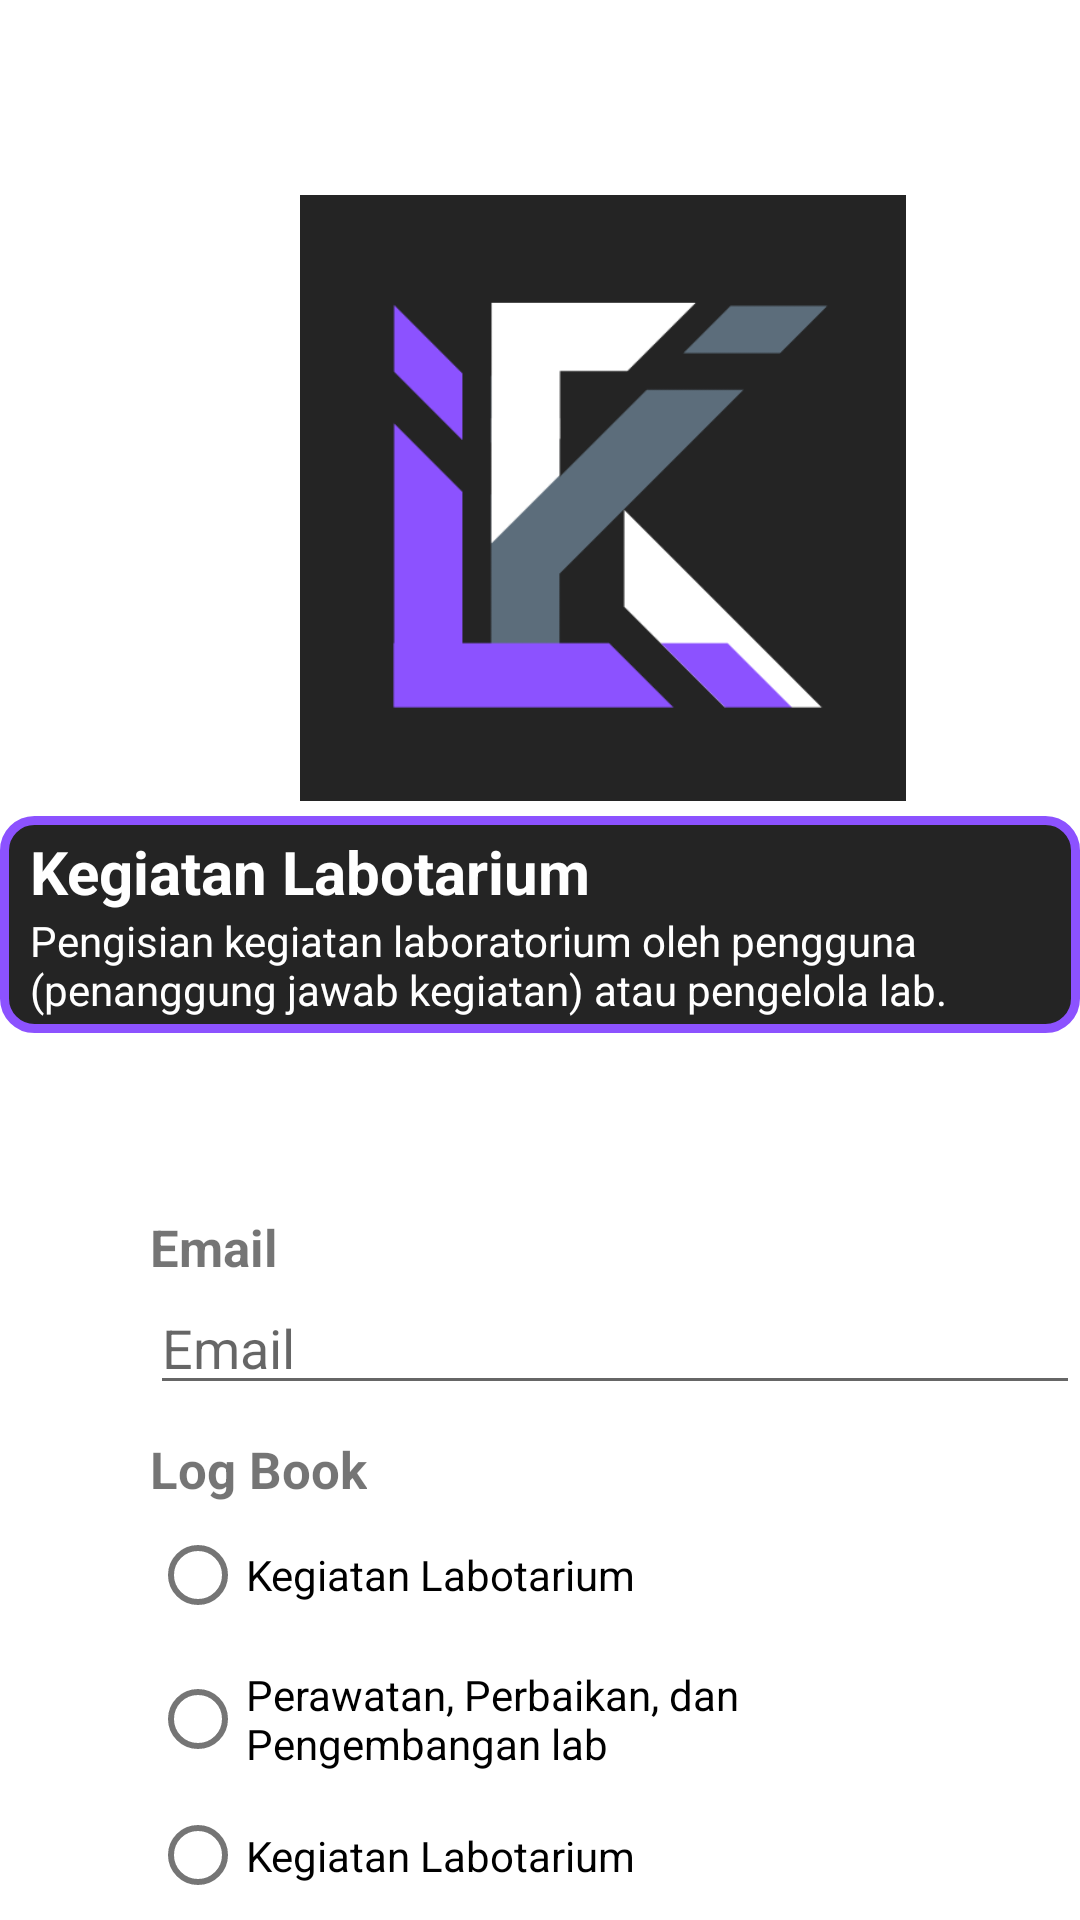

Android layout source for this screen:
<!-- AndroidManifest.xml: application theme Theme.Labrobotikapendidikan -->
<!-- res/layout/activity_penggunaanlab2.xml -->
<?xml version="1.0" encoding="utf-8"?>
<LinearLayout xmlns:android="http://schemas.android.com/apk/res/android"
    xmlns:app="http://schemas.android.com/apk/res-auto"
    android:layout_width="match_parent"
    android:layout_height="match_parent"
    android:orientation="vertical">



    <ImageView
        android:id="@+id/imageView2"
        android:layout_width="202dp"
        android:layout_height="212dp"
        android:layout_marginLeft="100dp"
        android:layout_marginTop="60dp"
        app:srcCompat="@drawable/labrobotikapendidikan" />

    <LinearLayout
        android:layout_width="match_parent"
        android:layout_height="wrap_content"
        android:background="@drawable/layout_bg"
        android:orientation="vertical">

        <TextView
            android:id="@+id/textView46"
            android:layout_width="match_parent"
            android:layout_height="wrap_content"
            android:layout_marginLeft="10dp"
            android:layout_marginTop="5dp"
            android:text="Kegiatan Labotarium "
            android:textColor="@color/white"
            android:textSize="20dp"
            android:textStyle="bold" />

        <TextView
            android:id="@+id/textView47"
            android:layout_width="match_parent"
            android:layout_height="wrap_content"
            android:layout_marginLeft="10dp"
            android:layout_marginRight="10dp"
            android:layout_marginBottom="5dp"
            android:text="Pengisian kegiatan laboratorium oleh pengguna (penanggung jawab kegiatan) atau pengelola lab."
            android:textColor="@color/white" />

    </LinearLayout>

    <TextView
        android:id="@+id/textView3"
        android:layout_width="wrap_content"
        android:layout_height="wrap_content"
        android:textStyle="bold"
        android:layout_marginLeft="50dp"
        android:layout_marginTop="60dp"
        android:text="Email"
        android:textSize="17dp" />

    <EditText
        android:id="@+id/Email_lb"
        android:layout_width="match_parent"
        android:layout_height="wrap_content"
        android:layout_marginLeft="50dp"
        android:layout_marginTop="0dp"
        android:ems="10"
        android:hint="Email"
        android:inputType="textPersonName"
        app:layout_anchor="@+id/editTextTextPersonName"
        app:layout_anchorGravity="center" />


    <TextView
        android:id="@+id/textView6"
        android:layout_width="wrap_content"
        android:textStyle="bold"
        android:layout_height="wrap_content"
        android:layout_marginLeft="50dp"
        android:layout_marginTop="10dp"
        android:text="Log Book"
        android:textSize="17dp" />

    <RadioGroup
        android:id="@+id/optionlogbook"
        android:layout_width="match_parent"
        android:layout_height="wrap_content"
        android:layout_marginLeft="50dp"
        android:layout_marginRight="50dp">

        <RadioButton
            android:id="@+id/kegiatanlab_lb"
            android:layout_width="match_parent"
            android:layout_height="wrap_content"
            android:text="Kegiatan Labotarium" />


        <RadioButton
            android:id="@+id/perawatan_lb"
            android:layout_width="match_parent"
            android:layout_height="wrap_content"
            android:text="Perawatan, Perbaikan, dan Pengembangan lab" />

        <RadioButton
            android:id="@+id/kegiatan_lb"
            android:layout_width="match_parent"
            android:layout_height="wrap_content"
            android:text="Kegiatan Labotarium" />

        <RadioButton
            android:id="@+id/lainnya_lb"
            android:layout_width="match_parent"
            android:layout_height="wrap_content"
            android:text="Lainnya
" />


    </RadioGroup>

    <LinearLayout
        android:layout_width="match_parent"
        android:layout_height="match_parent"
        android:orientation="horizontal"
        android:layout_marginLeft="50dp">

        <Button
            android:id="@+id/back"
            android:layout_width="wrap_content"
            android:layout_height="wrap_content"
            android:layout_marginLeft="0dp"
            android:layout_marginTop="0dp"
            android:backgroundTint="@color/cardview_dark_background"
            android:text="back" />

        <Button
            android:id="@+id/next"
            android:layout_width="wrap_content"
            android:layout_height="wrap_content"
            android:layout_marginLeft="0dp"
            android:layout_marginTop="0dp"
            android:backgroundTint="@color/cardview_dark_background"
            android:text="next" />
    </LinearLayout>

</LinearLayout>
<!-- resources referenced by this layout -->
<resources>
  <!-- drawable labrobotikapendidikan: png bitmap (drawable-v24, 11745 bytes) -->
  <!-- drawable layout_bg (drawable) -->
  <?xml version="1.0" encoding="UTF-8"?>
  <shape xmlns:android="http://schemas.android.com/apk/res/android">
      <solid android:color="#242424"/>
      <stroke android:width="3dp" android:color="#8c52ff" />
      <corners android:radius="10dp"/>
      <padding android:left="0dp" android:top="0dp" android:right="0dp" android:bottom="0dp" />
  </shape>
  <style name="Theme.Labrobotikapendidikan" parent="Theme.MaterialComponents.DayNight.DarkActionBar">
          
          <item name="colorPrimary">@color/purple_500</item>
          <item name="colorPrimaryVariant">@color/purple_700</item>
          <item name="colorOnPrimary">@color/white</item>
          
          <item name="colorSecondary">@color/teal_200</item>
          <item name="colorSecondaryVariant">@color/teal_700</item>
          <item name="colorOnSecondary">@color/black</item>
          
          <item name="android:statusBarColor" tools:targetApi="l">?attr/colorPrimaryVariant</item>
          
      </style>
  <!-- not gathered from this repository: default colours our renderer supplied (Android Studio template values) -->
  <color name="purple_500">#FF6200EE</color>
  <color name="purple_700">#FF3700B3</color>
  <color name="teal_200">#FF03DAC5</color>
  <color name="teal_700">#FF018786</color>
  <color name="black">#FF000000</color>
  <color name="white">#FFFFFFFF</color>
</resources>
